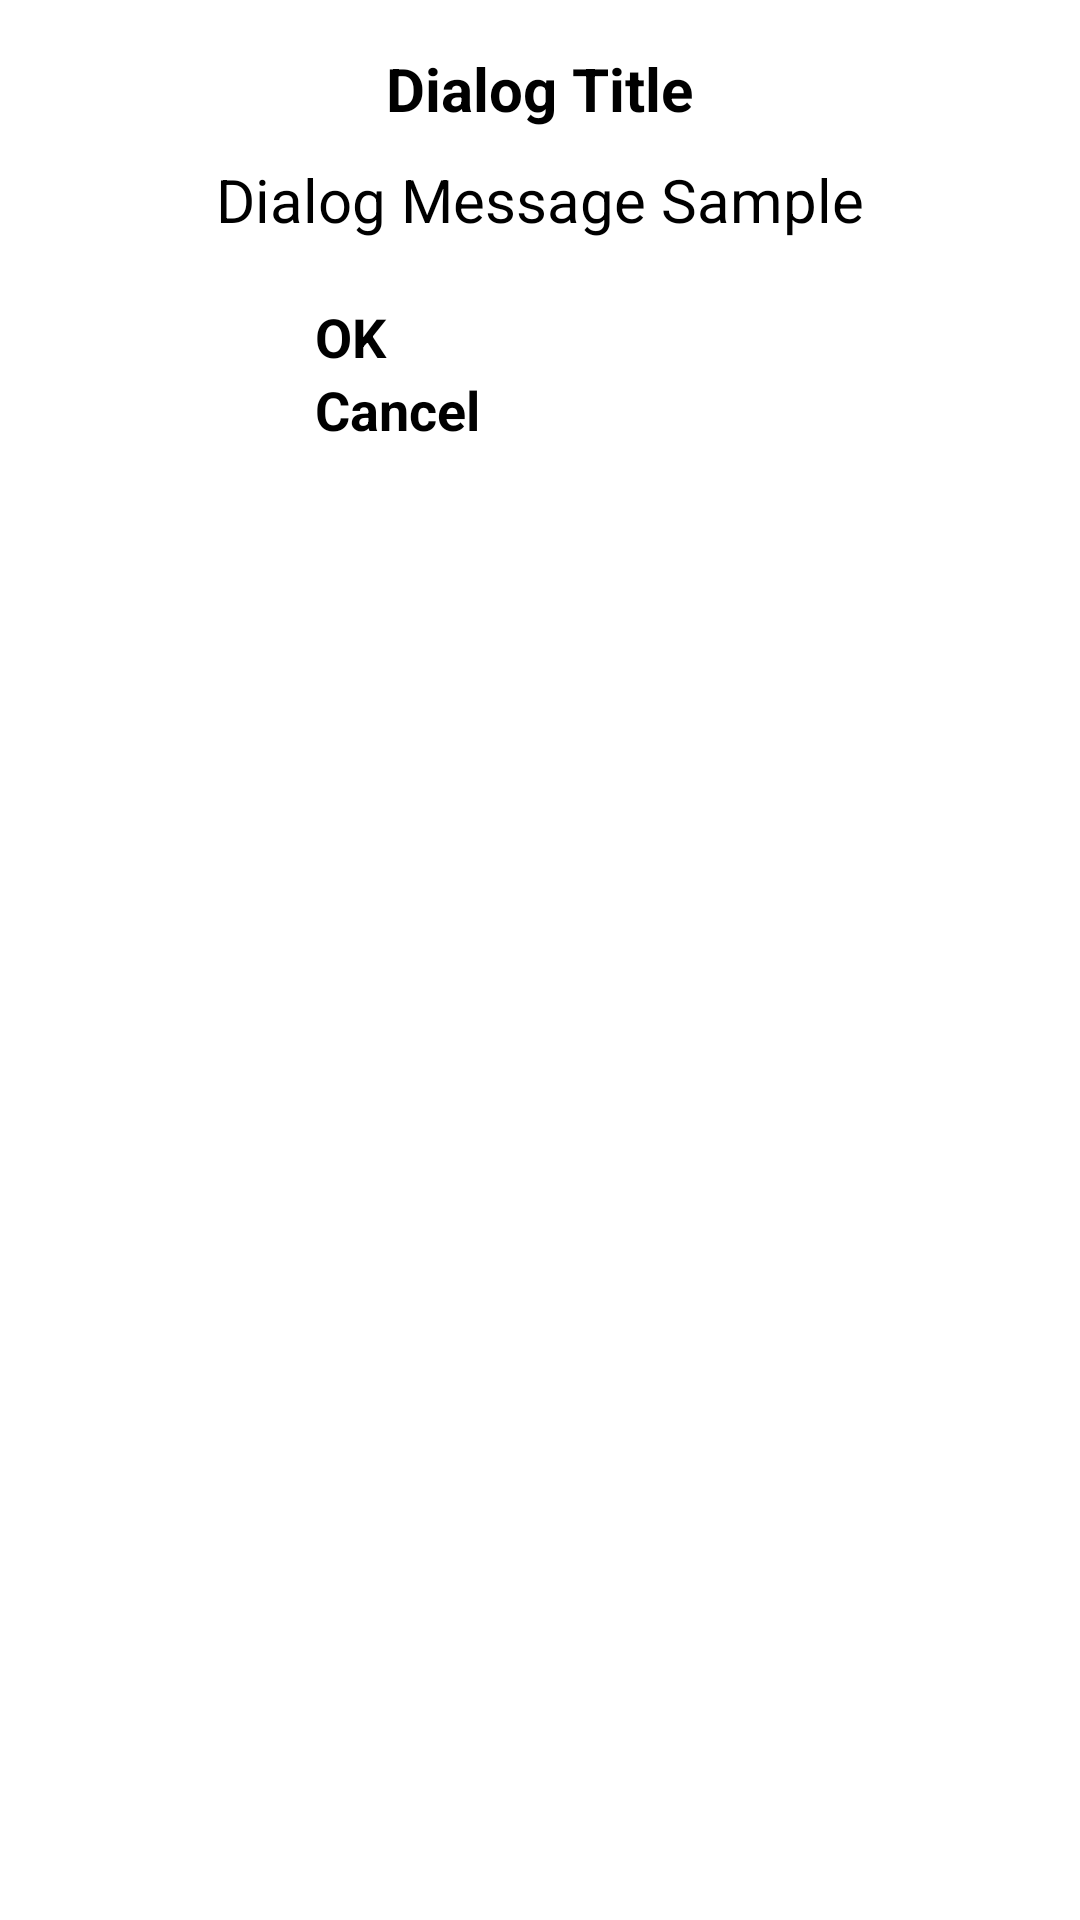

Reconstruct the res/layout file that produces this screen, plus the resources it refers to.
<!-- AndroidManifest.xml: application theme Theme.Menu -->
<!-- res/layout/dialog_activity_layout.xml -->
<?xml version="1.0" encoding="utf-8"?>
<LinearLayout xmlns:android="http://schemas.android.com/apk/res/android"
    android:orientation="vertical"
    android:padding="16dp"
    android:layout_width="match_parent"
    android:layout_height="wrap_content">

    <TextView
        android:id="@+id/dialog_title"
        android:layout_width="wrap_content"
        android:layout_height="wrap_content"
        android:text="Dialog Title"
        android:layout_gravity="center_horizontal"
        android:textSize="20sp"
        android:textStyle="bold"
        />

    <TextView
        android:id="@+id/dialog_message"
        android:layout_width="wrap_content"
        android:layout_height="wrap_content"
        android:layout_gravity="center_horizontal"
        android:textSize="20sp"
        android:text="Dialog Message Sample"
        android:layout_marginTop="10dp"/>

    <LinearLayout
        android:layout_width="match_parent"
        android:layout_height="wrap_content"
        android:orientation="vertical"
        android:layout_marginTop="20dp">

        <Button
            android:id="@+id/dialog_positive_button"
            android:layout_width="150dp"
            android:layout_height="wrap_content"
            android:layout_weight="1"
            android:text="OK"
            android:textSize="18sp"
            android:textStyle="bold"
            android:backgroundTint="@color/green"
            android:layout_gravity="center_horizontal"/>

        <Button
            android:id="@+id/dialog_negative_button"
            android:layout_width="150dp"
            android:layout_height="wrap_content"
            android:layout_weight="1"
            android:text="Cancel"
            android:textSize="18sp"
            android:textStyle="bold"
            android:backgroundTint="@color/red"
            android:layout_gravity="center_horizontal"/>



    </LinearLayout>
</LinearLayout>
<!-- resources referenced by this layout -->
<resources>
  <color name="green">#00FF00</color>
  <color name="red">#FF0000</color>
</resources>
